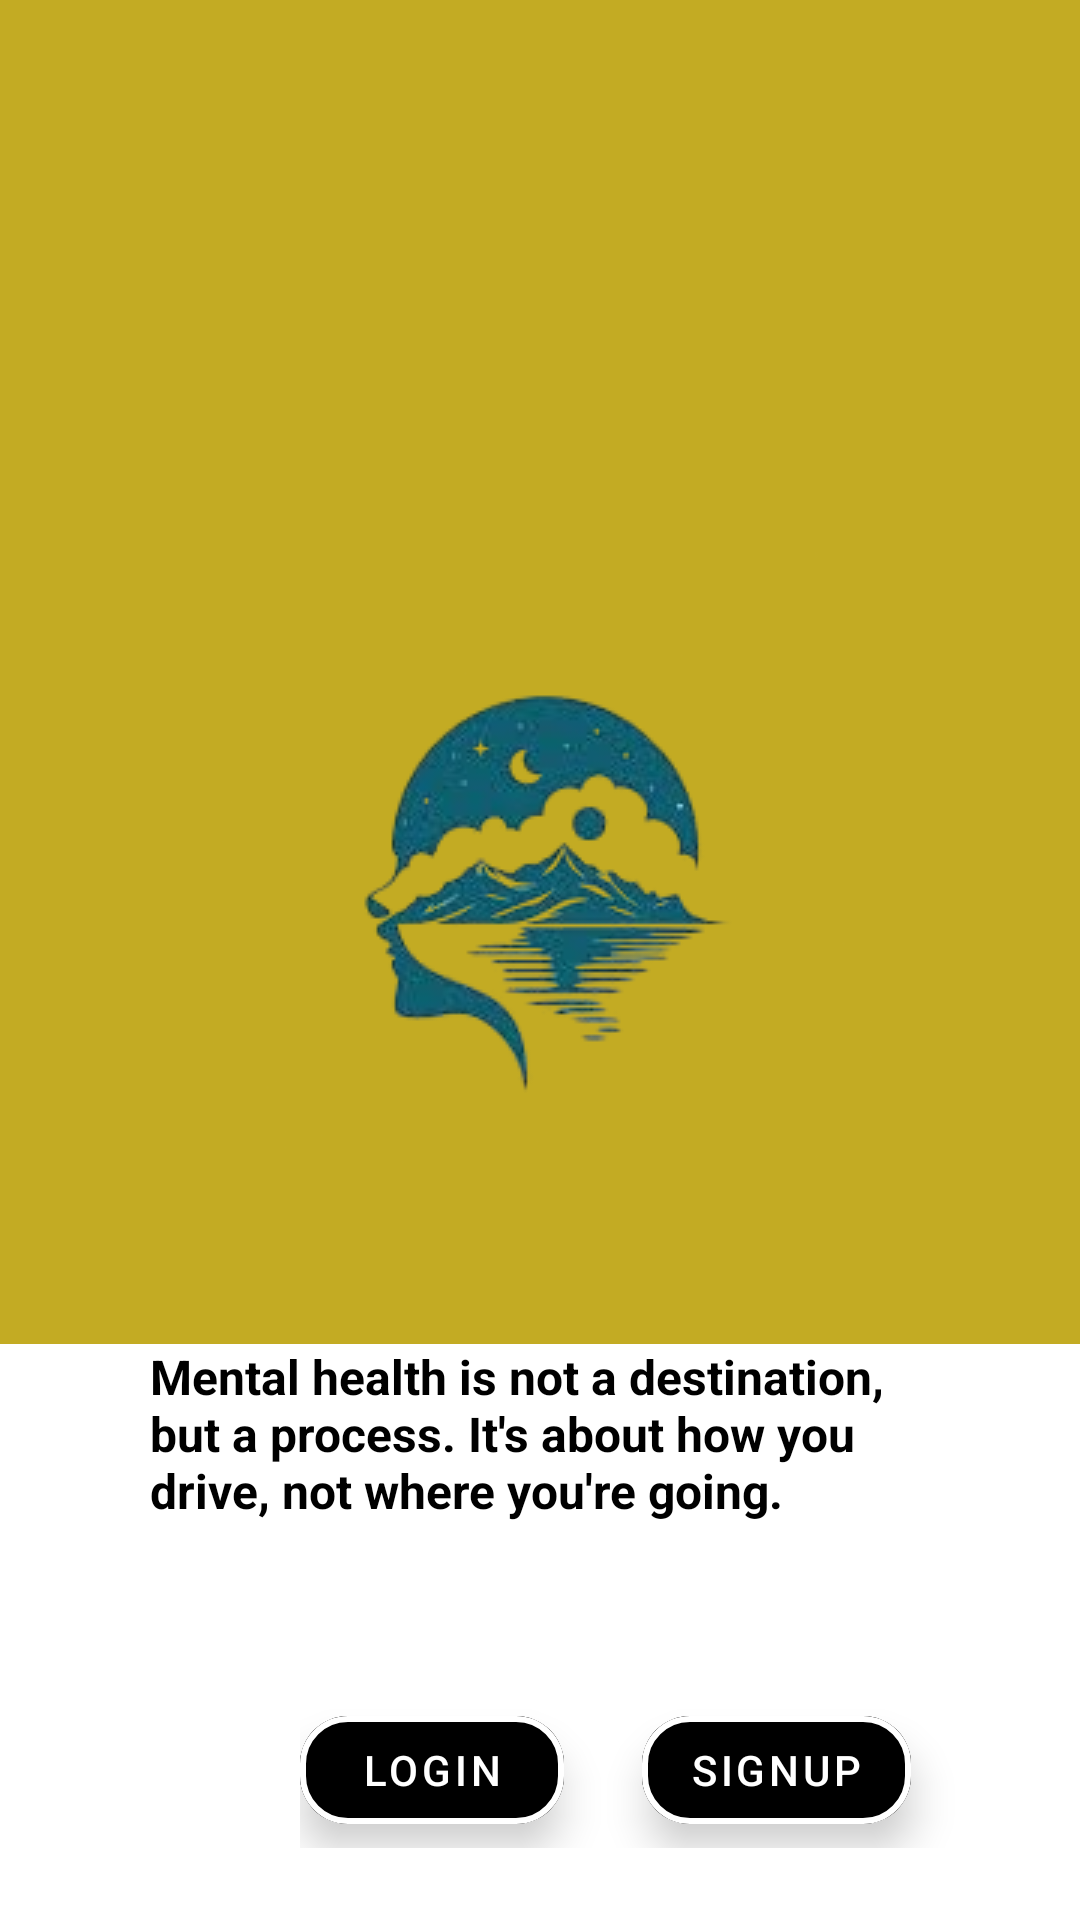

Reconstruct the res/layout file that produces this screen, plus the resources it refers to.
<!-- AndroidManifest.xml: application theme Theme.Psychothesis -->
<!-- res/layout/activity_main.xml -->
<?xml version="1.0" encoding="utf-8"?>
<androidx.constraintlayout.widget.ConstraintLayout xmlns:android="http://schemas.android.com/apk/res/android"
    xmlns:app="http://schemas.android.com/apk/res-auto"
    xmlns:tools="http://schemas.android.com/tools"
    android:id="@+id/main"
    android:layout_width="match_parent"
    android:layout_height="match_parent"
    android:background="#C3AB23"
    tools:context=".MainActivity">

    <ImageView
        android:id="@+id/imageView"
        android:layout_width="wrap_content"
        android:layout_height="wrap_content"
        android:layout_marginTop="184dp"
        android:background="@drawable/logo"
        app:layout_constraintEnd_toEndOf="parent"
        app:layout_constraintHorizontal_bias="0.502"
        app:layout_constraintStart_toStartOf="parent"
        app:layout_constraintTop_toTopOf="parent" />

    <LinearLayout
        android:id="@+id/view3"
        android:layout_width="464dp"
        android:layout_height="192dp"
        android:visibility="visible"
        android:orientation="vertical"
        android:background="@drawable/rounded_corner"
        app:layout_constraintBottom_toBottomOf="parent"
        app:layout_constraintEnd_toEndOf="parent"
        app:layout_constraintHorizontal_bias="0.0"
        app:layout_constraintStart_toStartOf="parent"
        app:layout_constraintTop_toBottomOf="@id/imageView"
        app:layout_constraintVertical_bias="0.997">

        <TextView
            android:id="@+id/quote"
            android:layout_width="259dp"
            android:layout_height="68dp"
            android:layout_marginLeft="50dp"
            android:text="@string/quote"
            android:fontFamily=""
            android:textColor="@color/black"
            android:textSize="16sp"
            android:textStyle="bold" />

        <LinearLayout
            android:layout_width="321dp"
            android:layout_height="100dp"
            android:layout_marginLeft="100dp"
            android:orientation="horizontal"
            app:layout_constraintTop_toBottomOf="@id/quote">

            <com.google.android.material.button.MaterialButton
                android:id="@+id/loginButton"
                style="@style/Widget.MaterialComponents.Button.OutlinedButton"
                android:layout_width="wrap_content"
                android:layout_height="wrap_content"
                android:layout_marginTop="50dp"
                android:backgroundTint="@color/black"
                android:elevation="8dp"
                android:text="Login"
                android:textColor="@android:color/white"
                app:cornerRadius="16dp"

                app:strokeColor="@color/white"
                app:strokeWidth="2dp" />

            <Space
                android:layout_width="26dp"
                android:layout_height="wrap_content" />

            <com.google.android.material.button.MaterialButton
                android:id="@+id/signupButton"
                style="@style/Widget.MaterialComponents.Button.OutlinedButton"
                android:layout_width="wrap_content"
                android:layout_height="wrap_content"
                android:layout_marginTop="50dp"
                android:backgroundTint="@color/black"
                android:elevation="8dp"
                android:text="Signup"
                android:textColor="@android:color/white"
                app:cornerRadius="16dp"

                app:strokeColor="@color/white"
                app:strokeWidth="2dp" />
        </LinearLayout>
    </LinearLayout>

</androidx.constraintlayout.widget.ConstraintLayout>
<!-- resources referenced by this layout -->
<resources>
  <color name="black">#FF000000</color>
  <color name="white">#FFFFFFFF</color>
  <!-- drawable logo: png bitmap (drawable, 26639 bytes) -->
  <!-- drawable rounded_corner (drawable) -->
  <?xml version="1.0" encoding="utf-8"?>
  <shape xmlns:android="http://schemas.android.com/apk/res/android">
      <corners
          android:topLeftRadius="0dp"
          android:topRightRadius="0dp"
          android:bottomLeftRadius="0dp"
          android:bottomRightRadius="0dp"/>
      <solid android:color="@android:color/white"/>
      <stroke android:width="1dp" android:color="@android:color/white"/>
  </shape>
  <string name="quote">"Mental health is not a destination, but a process. It's about how you drive, not where you're going." </string>
  <style name="Theme.Psychothesis" parent="Base.Theme.Psychothesis" />
  <style name="Base.Theme.Psychothesis" parent="Theme.Material3.DayNight.NoActionBar">
          
          
      </style>
</resources>
